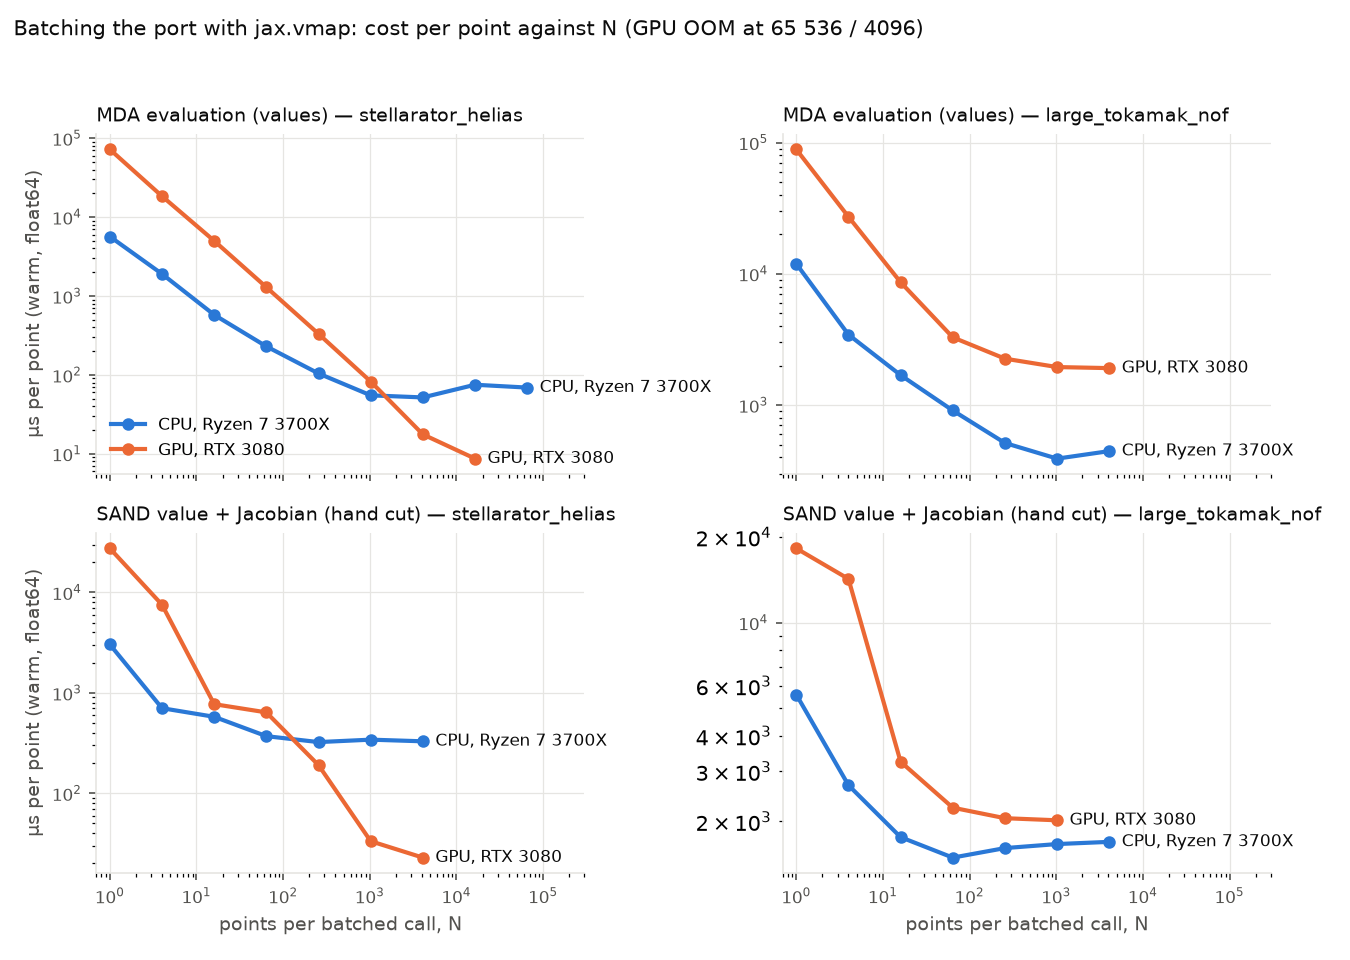

Source data for this figure (header and first rows):
shape, configuration, backend, precision, dtype, tag, device, jax, N, vmap, status, first_call, warm_wall, compile_s, f64_over_f32, gflops, us_per_point, cut, entries, peak_rss_mb, n_outputs, nonfinite, rel_norm_vs_cpu_f64, rel_elem_vs_cpu_f64
hardware, elementwise_64x2^20, cpu, f32, float32, , cpu, 0.11.1, 0, False, ok, 0.2529, 0.04978, 0.2031, 2.045, , , , , , , , , 
hardware, elementwise_64x2^20, cpu, f64, float64, , cpu, 0.11.1, 0, False, ok, 0.3316, 0.1018, 0.2298, 2.045, , , , , , , , , 
hardware, elementwise_64x2^20, gpu, f32, float32, , NVIDIA GeForce RTX 3080, 0.11.1, 0, False, ok, 3.903, 0.003645, 3.899, 3.685, , , , , , , , , 
hardware, elementwise_64x2^20, gpu, f64, float64, , NVIDIA GeForce RTX 3080, 0.11.1, 0, False, ok, 3.695, 0.01343, 3.682, 3.685, , , , , , , , , 
hardware, matmul_2048, cpu, f32, float32, , cpu, 0.11.1, 0, False, ok, 0.04546, 0.02832, 0.01715, 2.655, 606.7, , , , , , , , 
hardware, matmul_2048, cpu, f64, float64, , cpu, 0.11.1, 0, False, ok, 0.1779, 0.07519, 0.1027, 2.655, 228.5, , , , , , , , 
hardware, matmul_2048, gpu, f32, float32, , NVIDIA GeForce RTX 3080, 0.11.1, 0, False, ok, 1.238, 0.001298, 1.236, 26.16, 13239, , , , , , , , 
hardware, matmul_2048, gpu, f64, float64, , NVIDIA GeForce RTX 3080, 0.11.1, 0, False, ok, 2.701, 0.03395, 2.667, 26.16, 506, , , , , , , , 
hardware, solve_6x6_x1024, cpu, f32, float32, , cpu, 0.11.1, 1024, True, ok, 0.1011, 0.0006458, 0.1005, 1.203, , 0.6307, , , , , , , 
hardware, solve_6x6_x1024, cpu, f64, float64, , cpu, 0.11.1, 1024, True, ok, 0.1244, 0.0007772, 0.1237, 1.203, , 0.759, , , , , , , 
hardware, solve_6x6_x1024, gpu, f32, float32, , NVIDIA GeForce RTX 3080, 0.11.1, 1024, True, ok, 0.1125, 0.0004787, 0.1121, 0.7698, , 0.4675, , , , , , , 
hardware, solve_6x6_x1024, gpu, f64, float64, , NVIDIA GeForce RTX 3080, 0.11.1, 1024, True, ok, 0.1264, 0.0003685, 0.1261, 0.7698, , 0.3599, , , , , , , 
hardware, svd_32x4_x1024, cpu, f32, float32, , cpu, 0.11.1, 1024, True, ok, 0.0506, 0.005667, 0.04493, 1.08, , 5.534, , , , , , , 
hardware, svd_32x4_x1024, cpu, f64, float64, , cpu, 0.11.1, 1024, True, ok, 0.04735, 0.006119, 0.04123, 1.08, , 5.976, , , , , , , 
hardware, svd_32x4_x1024, gpu, f32, float32, , NVIDIA GeForce RTX 3080, 0.11.1, 1024, True, ok, 0.08644, 0.001358, 0.08508, 4.292, , 1.326, , , , , , , 
hardware, svd_32x4_x1024, gpu, f64, float64, , NVIDIA GeForce RTX 3080, 0.11.1, 1024, True, ok, 0.08401, 0.005829, 0.07818, 4.292, , 5.693, , , , , , , 
hardware, svd_74x4_x1024, cpu, f32, float32, , cpu, 0.11.1, 1024, True, ok, 0.07168, 0.006696, 0.06498, 1.093, , 6.539, , , , , , , 
hardware, svd_74x4_x1024, cpu, f64, float64, , cpu, 0.11.1, 1024, True, ok, 0.05748, 0.007317, 0.05017, 1.093, , 7.145, , , , , , , 
hardware, svd_74x4_x1024, gpu, f32, float32, , NVIDIA GeForce RTX 3080, 0.11.1, 1024, True, ok, 0.8443, 0.7314, 0.1129, 1.89, , 714.3, , , , , , , 
hardware, svd_74x4_x1024, gpu, f64, float64, , NVIDIA GeForce RTX 3080, 0.11.1, 1024, True, ok, 1.81, 1.382, 0.4277, 1.89, , 1350, , , , , , , 
mda, large_tokamak_nof, cpu, f32, float32, , cpu, 0.11.1, 1024, True, ok, 16.6, 0.3767, 16.22, , , 367.8, hand, 400, 4292, 17272, 951296, 0.2344, 1
mda, large_tokamak_nof, cpu, f64, float64, , cpu, 0.11.1, 1, False, ok, 8.674, 0.01068, 8.663, , , 10682, , 400, 4766, 17272, 0, , 
mda, large_tokamak_nof, cpu, f64, float64, , cpu, 0.11.1, 1, True, ok, 13.2, 0.01192, 13.19, , , 11922, , 400, 4766, 17272, 0, , 
mda, large_tokamak_nof, cpu, f64, float64, , cpu, 0.11.1, 4, True, ok, 14.89, 0.01376, 14.88, , , 3440, , 400, 4766, 17272, 0, , 
mda, large_tokamak_nof, cpu, f64, float64, , cpu, 0.11.1, 16, True, ok, 15.87, 0.02704, 15.84, , , 1690, , 400, 4766, 17272, 0, , 
mda, large_tokamak_nof, cpu, f64, float64, , cpu, 0.11.1, 64, True, ok, 16.5, 0.05815, 16.44, , , 908.7, , 400, 4766, 17272, 0, , 
mda, large_tokamak_nof, cpu, f64, float64, , cpu, 0.11.1, 256, True, ok, 15.93, 0.1315, 15.8, , , 513.7, , 400, 4766, 17272, 0, , 
mda, large_tokamak_nof, cpu, f64, float64, , cpu, 0.11.1, 1024, True, ok, 16.89, 0.3999, 16.49, , , 390.5, , 400, 4766, 17272, 0, , 
mda, large_tokamak_nof, cpu, f64, float64, , cpu, 0.11.1, 4096, True, ok, 17.89, 1.825, 16.06, , , 445.6, , 400, 4766, 17272, 0, , 
mda, large_tokamak_nof, cpu, f64, float64, process_port, cpu, 0.11.0, 1, False, ok, 8.55, 0.01066, 8.539, , , 10664, hand, 400, 1262, 17272, 0, , 
mda, large_tokamak_nof, cpu, f64, float64, process_port, cpu, 0.11.0, 1, True, ok, 13.04, 0.01304, 13.02, , , 13045, hand, 400, 1274, 17272, 0, , 
mda, large_tokamak_nof, cpu, f64, float64, process_port, cpu, 0.11.0, 64, True, ok, 15.57, 0.05381, 15.51, , , 840.8, hand, 400, 1369, 17272, 0, , 
mda, large_tokamak_nof, gpu, f32, float32, , NVIDIA GeForce RTX 3080, 0.11.1, 1024, True, ok, 25.5, 1.348, 24.16, , , 1317, hand, 400, 2823, 17272, 929792, 1.886417668e-06, 0.001933
mda, large_tokamak_nof, gpu, f64, float64, , NVIDIA GeForce RTX 3080, 0.11.1, 1, False, ok, 15.39, 0.09041, 15.3, , , 90413, , 400, 3305, 17272, 0, , 
mda, large_tokamak_nof, gpu, f64, float64, , NVIDIA GeForce RTX 3080, 0.11.1, 1, True, ok, 19.95, 0.0887, 19.86, , , 88697, , 400, 3305, 17272, 0, , 
mda, large_tokamak_nof, gpu, f64, float64, , NVIDIA GeForce RTX 3080, 0.11.1, 4, True, ok, 22.76, 0.1088, 22.65, , , 27200, , 400, 3305, 17272, 0, , 
mda, large_tokamak_nof, gpu, f64, float64, , NVIDIA GeForce RTX 3080, 0.11.1, 16, True, ok, 23.43, 0.138, 23.29, , , 8623, , 400, 3305, 17272, 0, , 
mda, large_tokamak_nof, gpu, f64, float64, , NVIDIA GeForce RTX 3080, 0.11.1, 64, True, ok, 23.19, 0.2098, 22.99, , , 3278, , 400, 3305, 17272, 0, 8.287943252e-16, 1.022111566e-13
mda, large_tokamak_nof, gpu, f64, float64, , NVIDIA GeForce RTX 3080, 0.11.1, 256, True, ok, 22.83, 0.5775, 22.25, , , 2256, , 400, 3305, 17272, 0, , 
mda, large_tokamak_nof, gpu, f64, float64, , NVIDIA GeForce RTX 3080, 0.11.1, 1024, True, ok, 24.94, 1.993, 22.95, , , 1947, , 400, 3305, 17272, 0, 1.033336387e-15, 6.047226178e-13
mda, large_tokamak_nof, gpu, f64, float64, , NVIDIA GeForce RTX 3080, 0.11.1, 4096, True, ok, 30.96, 7.827, 23.13, , , 1911, , 400, 3906, 17272, 0, , 
mda, stellarator_helias, cpu, f32, float32, , cpu, 0.11.1, 1024, True, ok, 5.259, 0.08867, 5.171, , , 86.6, hand, 305, 1860, 15164, 971776, 1, 1
mda, stellarator_helias, cpu, f64, float64, , cpu, 0.11.0, 1, False, ok, 4.039, 0.004482, 4.034, , , 4482, hand, 305, 697.8, 15164, 1, , 
mda, stellarator_helias, cpu, f64, float64, , cpu, 0.11.0, 1, True, ok, 5.478, 0.006118, 5.472, , , 6118, hand, 305, 832.7, 15164, 1, , 
mda, stellarator_helias, cpu, f64, float64, , cpu, 0.11.0, 4, True, ok, 5.649, 0.1452, 5.504, , , 36299, hand, 305, 908.3, 15164, 4, , 
mda, stellarator_helias, cpu, f64, float64, , cpu, 0.11.0, 16, True, ok, 6.317, 0.008343, 6.309, , , 521.4, hand, 305, 989.2, 15164, 16, , 
mda, stellarator_helias, cpu, f64, float64, , cpu, 0.11.0, 64, True, ok, 6.392, 0.01224, 6.38, , , 191.2, hand, 305, 1079, 15164, 64, , 
mda, stellarator_helias, cpu, f64, float64, , cpu, 0.11.0, 256, True, ok, 6.124, 0.0195, 6.105, , , 76.17, hand, 305, 1208, 15164, 256, , 
mda, stellarator_helias, cpu, f64, float64, , cpu, 0.11.0, 1024, True, ok, 5.997, 0.04801, 5.949, , , 46.88, hand, 305, 1529, 15164, 1024, , 
mda, stellarator_helias, cpu, f64, float64, , cpu, 0.11.0, 4096, True, ok, 6.211, 0.2466, 5.964, , , 60.21, hand, 305, 2353, 15164, 4096, , 
mda, stellarator_helias, cpu, f64, float64, , cpu, 0.11.1, 16384, True, ok, 6.635, 1.228, 5.407, , , 74.94, hand, 305, 5304, 15164, 16384, , 
mda, stellarator_helias, cpu, f64, float64, , cpu, 0.11.1, 65536, True, ok, 10.85, 4.52, 6.327, , , 68.97, hand, 305, 16835, 15164, 65536, , 
mda, stellarator_helias, cpu, f64, float64, process_port, cpu, 0.11.0, 1, False, ok, 3.105, 0.00511, 3.1, , , 5110, hand, 305, 683, 15164, 1, , 
mda, stellarator_helias, cpu, f64, float64, process_port, cpu, 0.11.0, 1, True, ok, 4.433, 0.006744, 4.427, , , 6744, hand, 305, 780.2, 15164, 1, , 
mda, stellarator_helias, cpu, f64, float64, process_port, cpu, 0.11.0, 64, True, ok, 5.147, 0.01547, 5.132, , , 241.6, hand, 305, 877.1, 15164, 64, , 
mda, stellarator_helias, gpu, f32, float32, , NVIDIA GeForce RTX 3080, 0.11.1, 1024, True, ok, 9.703, 0.1197, 9.584, , , 116.9, hand, 305, 1749, 15164, 958464, 4.08397406e-06, 0.001618
mda, stellarator_helias, gpu, f64, float64, , NVIDIA GeForce RTX 3080, 0.11.1, 1, False, ok, 5.753, 0.04278, 5.711, , , 42781, , 305, 1492, 15164, 1, , 
mda, stellarator_helias, gpu, f64, float64, , NVIDIA GeForce RTX 3080, 0.11.1, 1, True, ok, 7.343, 0.07222, 7.271, , , 72219, , 305, 1600, 15164, 1, , 
mda, stellarator_helias, gpu, f64, float64, , NVIDIA GeForce RTX 3080, 0.11.1, 4, True, ok, 8.007, 0.07363, 7.933, , , 18407, , 305, 1677, 15164, 4, , 
mda, stellarator_helias, gpu, f64, float64, , NVIDIA GeForce RTX 3080, 0.11.1, 16, True, ok, 7.738, 0.07997, 7.658, , , 4998, , 305, 1755, 15164, 16, , 
... 68 more rows
